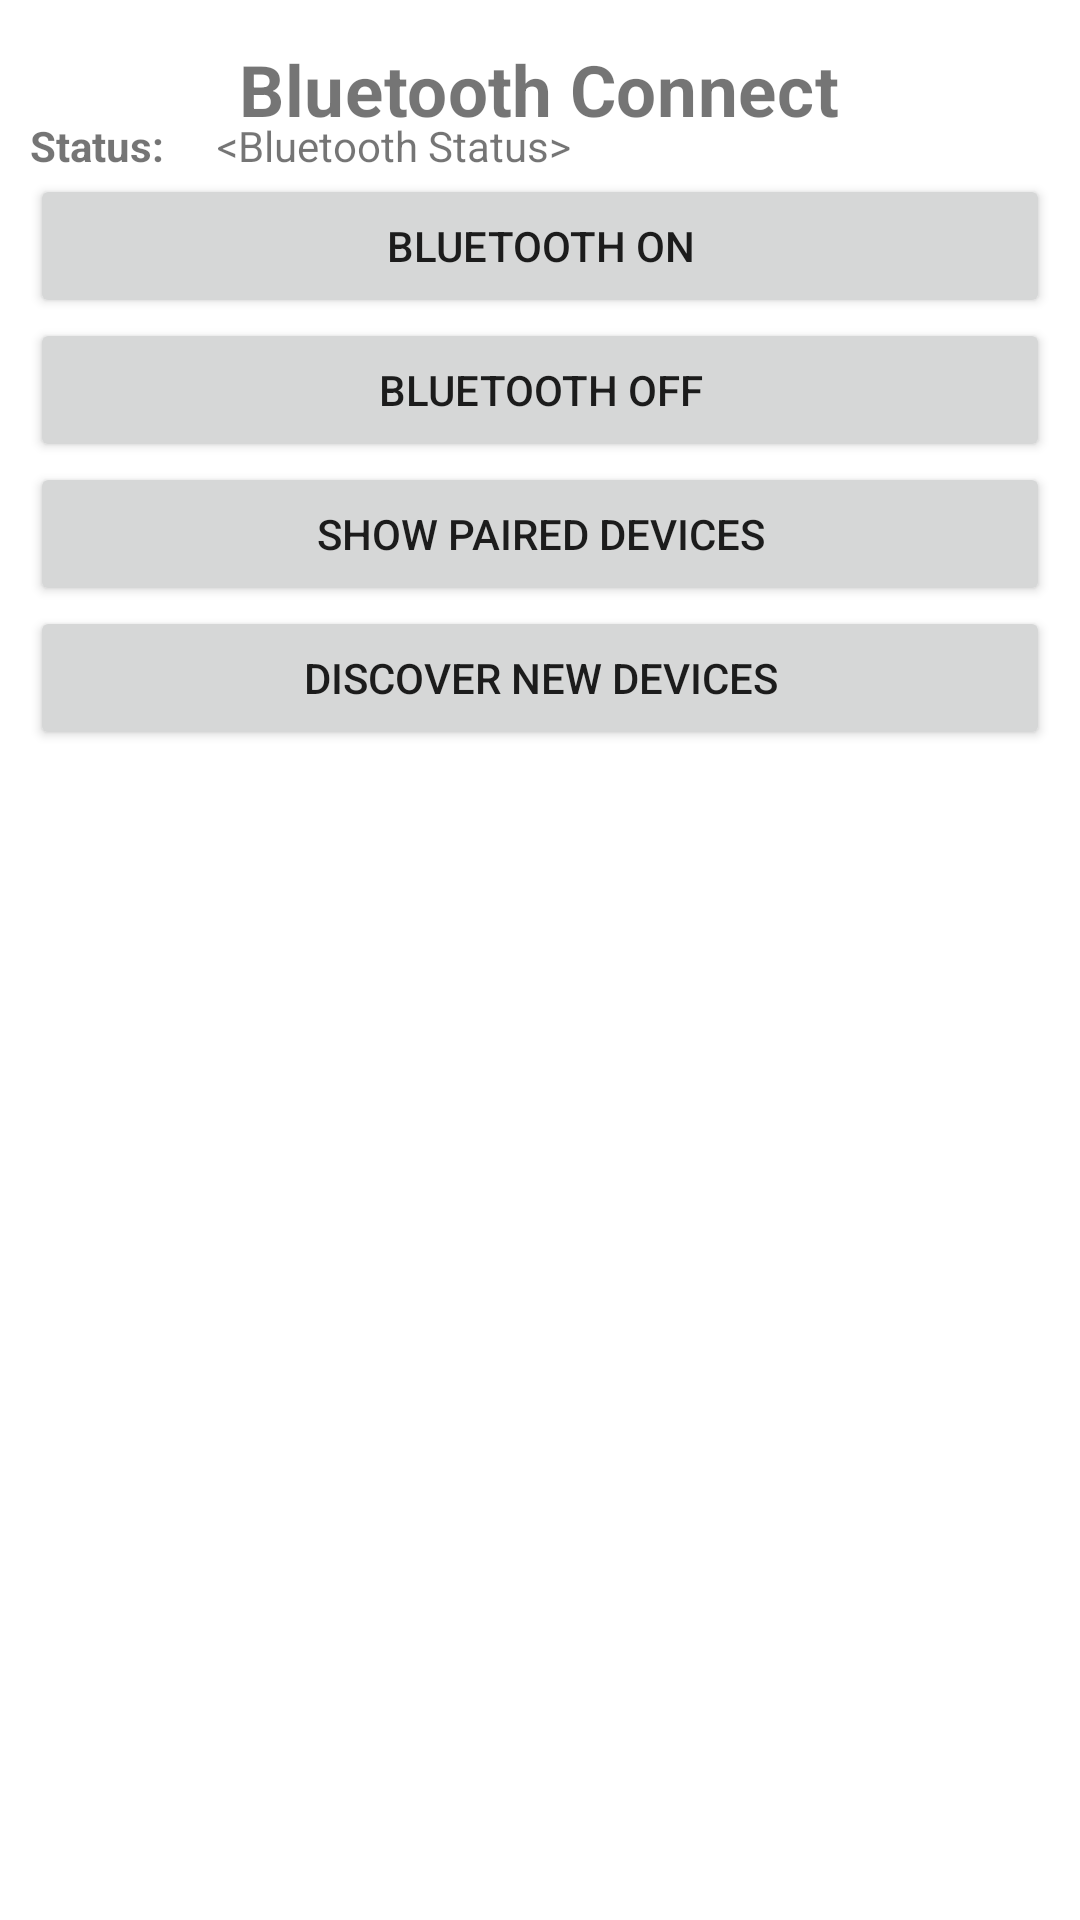

Write the Android layout XML for this screen, with the resource values it uses.
<!-- AndroidManifest.xml: application theme Theme.CPW -->
<!-- res/layout/bluetooth_activity.xml -->
<?xml version="1.0" encoding="utf-8"?>

<RelativeLayout xmlns:android="http://schemas.android.com/apk/res/android"
    xmlns:tools="http://schemas.android.com/tools"
    android:layout_width="match_parent"
    android:layout_height="match_parent"
    android:paddingBottom="10dp"
    android:paddingLeft="10dp"
    android:paddingRight="10dp"
    android:paddingTop="10dp"
    tools:context="com.example.cpw.BluetoothMain">

    <LinearLayout
        android:orientation="vertical"
        android:layout_width="match_parent"
        android:layout_height="match_parent">

        <TextView
            android:id="@+id/Bluetooth_text"
            android:layout_width="wrap_content"
            android:layout_height="wrap_content"
            android:layout_alignStart="@id/bluetoothStatus"
            android:layout_alignLeft="@+id/bluetoothStatus"
            android:layout_gravity="center_horizontal"
            android:layout_marginTop="10dp"
            android:checked="false"

            android:scaleX="1.7"
            android:scaleY="1.7"
            android:text="Bluetooth Connect"
            android:textStyle="bold" />

        <LinearLayout
            android:layout_width="match_parent"
            android:layout_height="wrap_content"
            android:orientation="horizontal">

            <TextView
                android:layout_width="wrap_content"
                android:layout_height="wrap_content"
                android:layout_weight="0.1"
                android:ellipsize="end"
                android:maxLines="1"
                android:text="Status:"
                android:textStyle="bold" />

            <TextView
                android:id="@+id/bluetoothStatus"
                android:layout_width="wrap_content"
                android:layout_height="wrap_content"

                android:layout_alignTop="@+id/Bluetooth_text"
                android:layout_centerHorizontal="true"
                android:layout_weight="0.9"
                android:ellipsize="end"
                android:maxLines="1"
                android:text="@string/bluetooth_status" />

        </LinearLayout>


        <Button
            android:layout_width="match_parent"
            android:layout_height="wrap_content"
            android:text="Bluetooth ON"
            android:id="@+id/scan"
            android:layout_centerVertical="true"
            android:layout_toLeftOf="@+id/off" />

        <Button
            android:layout_width="match_parent"
            android:layout_height="wrap_content"
            android:text="Bluetooth OFF"
            android:id="@+id/off"
            android:layout_alignBottom="@+id/scan"
            android:layout_toEndOf="@+id/PairedBtn"
            android:layout_toRightOf="@+id/PairedBtn" />

        <Button
            android:layout_width="match_parent"
            android:layout_height="wrap_content"
            android:text="Show paired Devices"
            android:id="@+id/PairedBtn"
            android:layout_below="@+id/scan"
            android:layout_toLeftOf="@+id/discover" />

        <Button
            android:layout_width="match_parent"
            android:layout_height="wrap_content"
            android:text="Discover New Devices"
            android:id="@+id/discover"
            android:layout_below="@+id/off"
            android:layout_toRightOf="@+id/Bluetooth_text"
            android:layout_toEndOf="@+id/Bluetooth_text" />

        <ListView
            android:id="@+id/devicesListView"
            android:layout_width="wrap_content"
            android:layout_height="wrap_content"
            android:layout_below="@+id/PairedBtn"
            android:layout_alignEnd="@+id/off"
            android:layout_alignRight="@+id/off"
            android:choiceMode="singleChoice" />

    </LinearLayout>

</RelativeLayout>
<!-- resources referenced by this layout -->
<resources>
  <string name="bluetooth_status">&lt;Bluetooth Status&gt;</string>
  <style name="Theme.CPW" parent="Theme.MaterialComponents.DayNight.DarkActionBar">
          
          <item name="colorPrimary">@color/purple_500</item>
          <item name="colorPrimaryVariant">@color/purple_700</item>
          <item name="colorOnPrimary">@color/white</item>
          
          <item name="colorSecondary">@color/teal_200</item>
          <item name="colorSecondaryVariant">@color/teal_700</item>
          <item name="colorOnSecondary">@color/black</item>
          
          <item name="android:statusBarColor" tools:targetApi="l">?attr/colorPrimaryVariant</item>
          
      </style>
  <!-- not gathered from this repository: default colours our renderer supplied (Android Studio template values) -->
  <color name="purple_500">#FF6200EE</color>
  <color name="purple_700">#FF3700B3</color>
  <color name="teal_200">#FF03DAC5</color>
  <color name="teal_700">#FF018786</color>
  <color name="black">#FF000000</color>
  <color name="white">#FFFFFFFF</color>
</resources>
